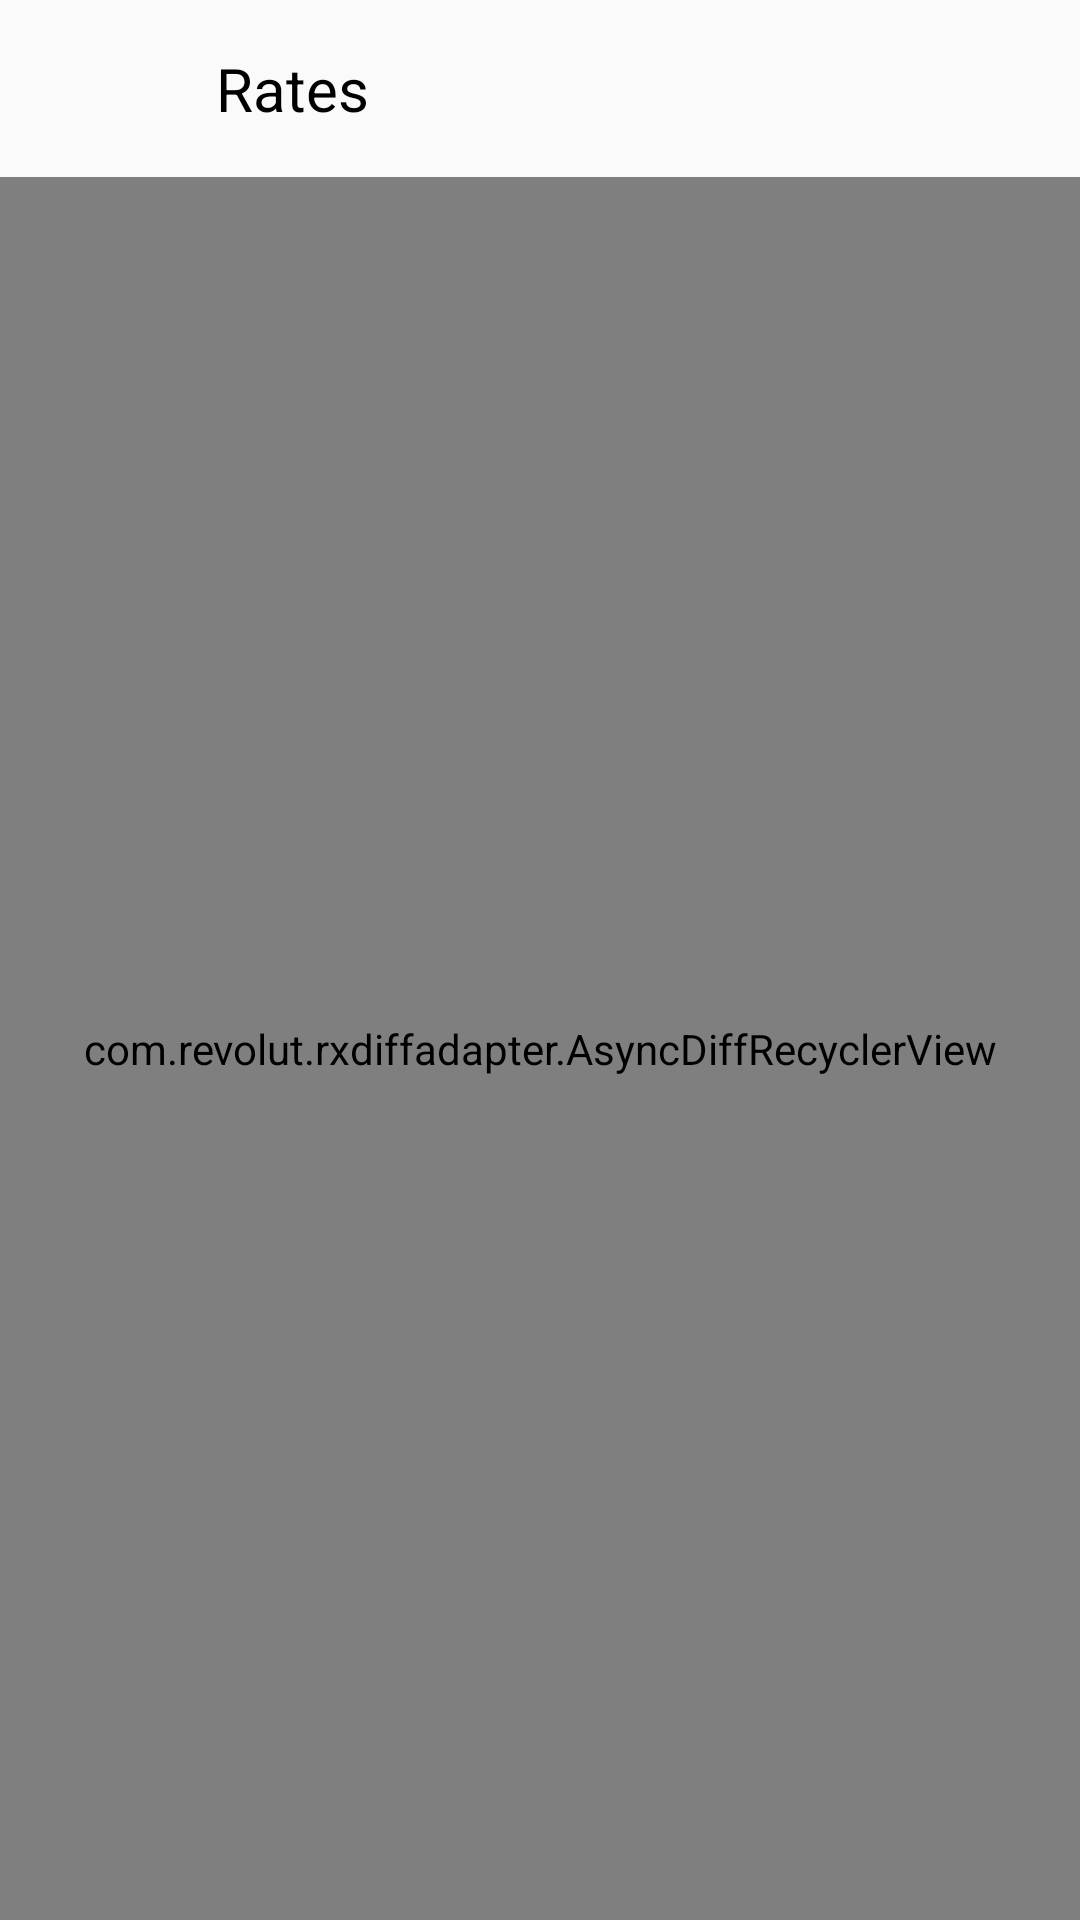

Here is an Android app screen rendered from its layout file. Give the layout XML and the strings, colors and styles it references.
<!-- AndroidManifest.xml: activity theme AppTheme.NoActionBar -->
<!-- res/layout/activity_main.xml -->
<?xml version="1.0" encoding="utf-8"?>
<androidx.constraintlayout.widget.ConstraintLayout xmlns:android="http://schemas.android.com/apk/res/android"
    xmlns:app="http://schemas.android.com/apk/res-auto"
    xmlns:tools="http://schemas.android.com/tools"
    android:layout_width="match_parent"
    android:layout_height="match_parent"
    tools:context=".ui.activity.MainActivity">

    <TextView
        android:id="@+id/activity_main_rates_TV"
        android:layout_width="wrap_content"
        android:layout_height="wrap_content"
        android:text="@string/rates"
        android:textColor="@null"
        android:textAppearance="@style/TextAppearance.Header"
        android:layout_marginStart="72dp"
        android:layout_marginTop="16dp"
        android:layout_marginBottom="16dp"
        app:layout_constraintStart_toStartOf="parent"
        app:layout_constraintTop_toTopOf="parent"
        app:layout_constraintBottom_toTopOf="@id/activity_main_recycler_view"/>

    <com.revolut.rxdiffadapter.AsyncDiffRecyclerView
        android:id="@+id/activity_main_recycler_view"
        android:layout_width="0dp"
        android:layout_height="0dp"
        app:layout_constraintStart_toStartOf="parent"
        app:layout_constraintTop_toBottomOf="@id/activity_main_rates_TV"
        app:layout_constraintEnd_toEndOf="parent"
        app:layout_constraintBottom_toBottomOf="parent"/>

</androidx.constraintlayout.widget.ConstraintLayout>
<!-- resources referenced by this layout -->
<resources>
  <string name="rates">Rates</string>
  <style name="TextAppearance.Header" parent="TextAppearance.AppCompat">
          <item name="android:textSize">@dimen/header_text_size</item>
          <item name="android:textColor">@color/header_text_color</item>
          <item name="fontFamily">@font/roboto_medium</item>
      </style>
  <style name="AppTheme.NoActionBar" parent="AppTheme">
          <item name="windowActionBar">false</item>
          <item name="windowNoTitle">true</item>
      </style>
  <dimen name="header_text_size">20sp</dimen>
  <color name="header_text_color">#000</color>
  <style name="AppTheme" parent="Theme.AppCompat.Light.DarkActionBar">
          
          <item name="colorPrimary">@color/colorPrimary</item>
          <item name="colorPrimaryDark">@color/colorPrimaryDark</item>
          <item name="colorAccent">@color/colorAccent</item>
          <item name="android:textColor">@color/color_general_text</item>
      </style>
  <color name="colorPrimary">#ffff</color>
  <color name="colorPrimaryDark">#33000000</color>
  <color name="colorAccent">#e950a4</color>
  <color name="color_general_text">#000</color>
</resources>
